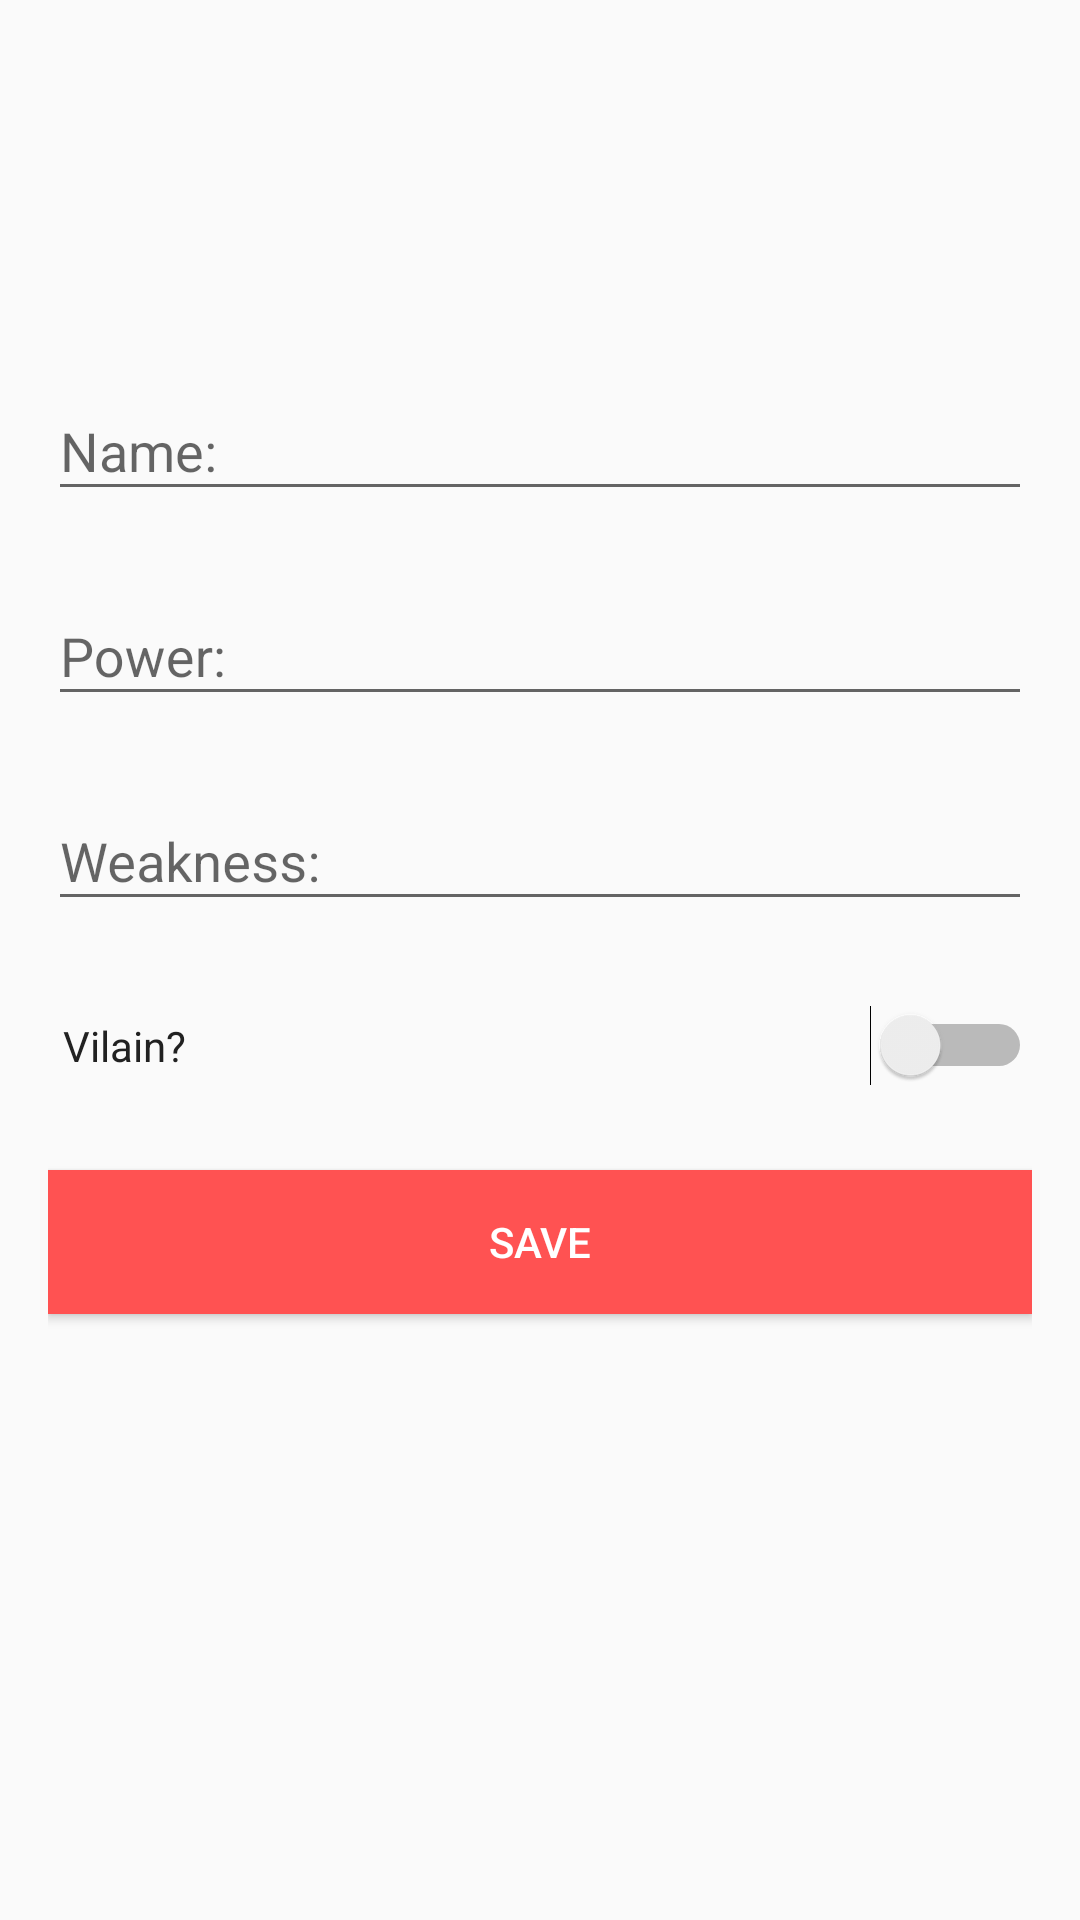

Here is an Android app screen rendered from its layout file. Give the layout XML and the strings, colors and styles it references.
<!-- AndroidManifest.xml: application theme AppTheme -->
<!-- res/layout/activity_form.xml -->
<?xml version="1.0" encoding="utf-8"?>
<FrameLayout
		xmlns:android="http://schemas.android.com/apk/res/android"
		xmlns:app="http://schemas.android.com/apk/res-auto" xmlns:tools="http://schemas.android.com/tools"
		android:orientation="vertical"
		android:layout_width="match_parent"
		android:layout_height="match_parent"
		android:background="@color/colorBackground"
		tools:context=".view.form.FormActivity">

	<ScrollView
			android:layout_width="match_parent"
			android:layout_height="match_parent">

		<LinearLayout
				android:padding="16dp"
				android:orientation="vertical"
				android:layout_width="match_parent"
				android:layout_height="wrap_content">

			<ImageView
					android:layout_width="match_parent"
					android:layout_height="86dp"
					app:srcCompat="@drawable/ic_add_a_photo_black_36dp"
					android:clickable="true"
					android:focusable="true"
					android:id="@+id/ibHeroAvatar"/>

			<android.support.design.widget.TextInputLayout
					android:layout_width="match_parent"
					android:layout_height="wrap_content"
					style="@style/input"
					android:id="@+id/etName">
				<EditText android:layout_width="match_parent"
				          android:layout_height="wrap_content"
				          android:hint="@string/name"
				          android:maxLength="70"/>
			</android.support.design.widget.TextInputLayout>

			<android.support.design.widget.TextInputLayout
					android:layout_width="match_parent"
					android:layout_height="wrap_content"
					style="@style/input"
					android:id="@+id/etPower">
				<EditText android:layout_width="match_parent"
				          android:layout_height="wrap_content"
				          android:hint="@string/power"
				          android:maxLength="130"/>
			</android.support.design.widget.TextInputLayout>

			<android.support.design.widget.TextInputLayout
					android:layout_width="match_parent"
					android:layout_height="wrap_content"
					style="@style/input"
					android:id="@+id/etWeakness">
				<EditText
						android:layout_width="match_parent"
						android:layout_height="wrap_content"
						android:hint="@string/weakness"
						android:maxLength="130"/>
			</android.support.design.widget.TextInputLayout>

			<Switch
					android:text="@string/vilain"
					android:layout_width="match_parent"
					style="@style/label"
					android:layout_height="51dp"
					android:id="@+id/swVilain"
					android:paddingLeft="5dp"/>

			<Button
					android:id="@+id/btnSave"
					android:layout_width="match_parent"
					android:layout_height="wrap_content"
					style="@style/button"
					android:text="@string/save"/>
			<TextView
					android:text="TextView"
					android:layout_width="match_parent"
					android:layout_height="54dp"
					android:visibility="invisible"
					android:id="@+id/textViewIMG"/>

		</LinearLayout>
	</ScrollView>
	<include layout="@layout/loading" android:visibility="gone"/>

</FrameLayout>
<!-- res/layout/loading.xml (included above) -->
<?xml version="1.0" encoding="utf-8"?>
<LinearLayout
        xmlns:android="http://schemas.android.com/apk/res/android"
        xmlns:app="http://schemas.android.com/apk/res-auto"
        xmlns:tools="http://schemas.android.com/tools"
        android:layout_width="match_parent"
        android:layout_height="match_parent"
        android:gravity="center"
        android:clickable="true"
        android:background="#FFF"
        android:id="@+id/containerLoading"
        android:visibility="gone"
        tools:visibility="visible">

    <com.airbnb.lottie.LottieAnimationView
            app:lottie_autoPlay="true"
            app:lottie_loop="true"
            app:lottie_rawRes="@raw/search_loading"
            android:layout_width="96dp"
            android:layout_height="96dp" />

</LinearLayout>
<!-- resources referenced by this layout -->
<resources>
  <string name="name">Name:</string>
  <string name="power">Power:</string>
  <string name="save">Save</string>
  <string name="vilain">Vilain?</string>
  <string name="weakness">Weakness:</string>
  <style name="button" parent="component_default_dimensions">
          <item name="android:layout_width">300dp</item>
          <item name="android:layout_gravity">center_horizontal</item>
          <item name="android:background">@color/colorAccent</item>
          <item name="android:textColor">@color/colorIcons</item>
      </style>
  <style name="input" parent="component_default_dimensions">
          <item name="android:textColor">@color/colorText</item>
          <item name="android:textSize">14sp</item>
      </style>
  <style name="label" parent="card_text" />
  <style name="AppTheme" parent="Theme.AppCompat.Light.DarkActionBar">
          
          <item name="colorPrimary">@color/colorPrimary</item>
          <item name="colorPrimaryDark">@color/colorPrimaryDark</item>
          <item name="colorAccent">@color/colorAccent</item>
      </style>
  <style name="component_default_dimensions">
          <item name="android:layout_width">wrap_content</item>
          <item name="android:layout_height">wrap_content</item>
          <item name="android:layout_marginTop">16dp</item>
      </style>
  <color name="colorAccent">#FF5252</color>
  <color name="colorIcons">#FFF</color>
  <color name="colorText">#212121</color>
  <style name="card_text" parent="component_default_dimensions">
          <item name="android:textColor">@color/colorText</item>
      </style>
  <color name="colorPrimary">#5C6BC0</color>
  <color name="colorPrimaryDark">#1A237E</color>
</resources>
